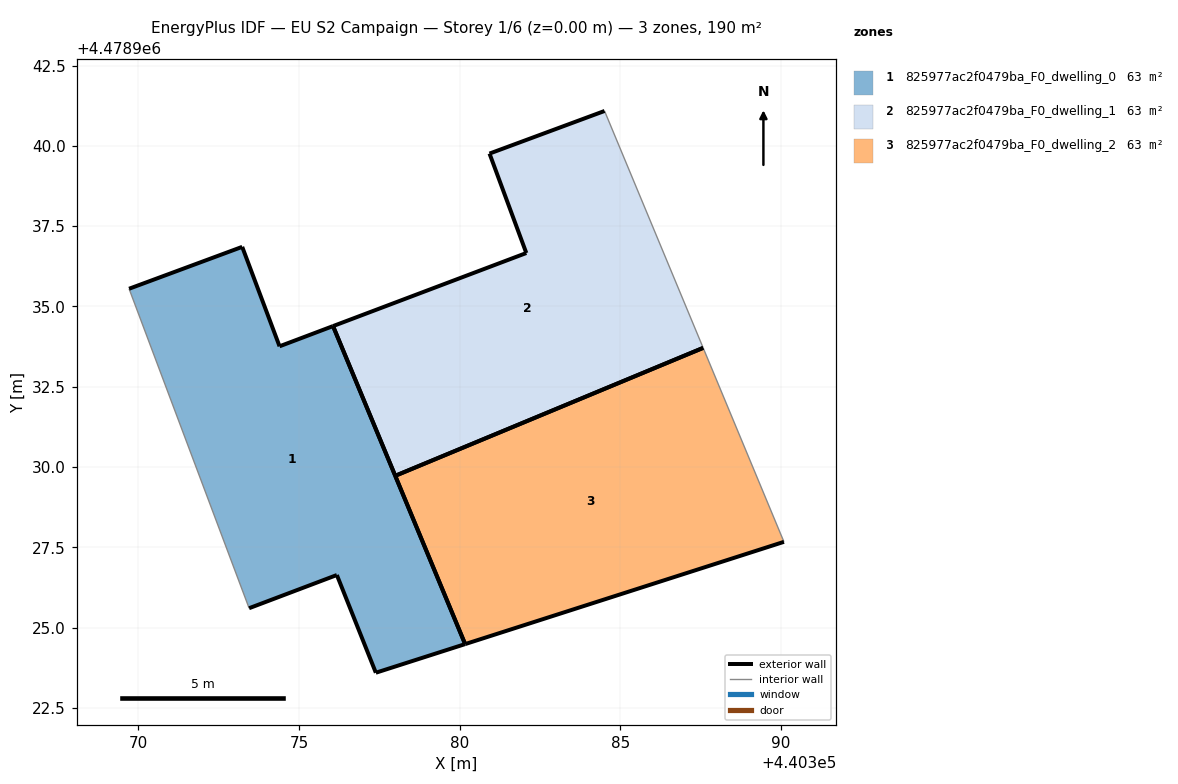
=== STOREY PLAN SPEC (per zone: floor XY polygon, exterior-wall plan segments, windows/doors) ===
zone 1: 825977ac2f0479ba_F0_dwelling_0  (63.4 m²)
  floor: (440380.17, 4478924.49) (440376.06, 4478934.39) (440374.40, 4478933.76) (440373.23, 4478936.86) (440369.71, 4478935.55) (440373.45, 4478925.61) (440376.18, 4478926.64) (440377.39, 4478923.60)
  exterior wall: (440377.39, 4478923.60) – (440376.18, 4478926.64)  [3.3 m]
  exterior wall: (440376.18, 4478926.64) – (440373.45, 4478925.61)  [2.9 m]
  exterior wall: (440369.71, 4478935.55) – (440373.23, 4478936.86)  [3.8 m]
  exterior wall: (440373.23, 4478936.86) – (440374.40, 4478933.76)  [3.3 m]
  exterior wall: (440374.40, 4478933.76) – (440376.06, 4478934.39)  [1.8 m]
  exterior wall: (440376.06, 4478934.39) – (440380.17, 4478924.49)  [10.7 m]
  exterior wall: (440380.17, 4478924.49) – (440377.39, 4478923.60)  [2.9 m]
  interior walls: 1
zone 2: 825977ac2f0479ba_F0_dwelling_1  (63.4 m²)
  floor: (440387.58, 4478933.71) (440384.51, 4478941.08) (440380.93, 4478939.76) (440382.08, 4478936.66) (440376.06, 4478934.39) (440378.00, 4478929.73)
  exterior wall: (440382.08, 4478936.66) – (440380.93, 4478939.76)  [3.3 m]
  exterior wall: (440380.93, 4478939.76) – (440384.51, 4478941.08)  [3.8 m]
  exterior wall: (440378.00, 4478929.73) – (440376.06, 4478934.39)  [5.0 m]
  exterior wall: (440376.06, 4478934.39) – (440382.08, 4478936.66)  [6.4 m]
  exterior wall: (440387.58, 4478933.71) – (440378.00, 4478929.73)  [10.4 m]
  interior walls: 1
zone 3: 825977ac2f0479ba_F0_dwelling_2  (63.4 m²)
  floor: (440390.09, 4478927.67) (440387.58, 4478933.71) (440378.00, 4478929.73) (440380.17, 4478924.49)
  exterior wall: (440390.09, 4478927.67) – (440380.17, 4478924.49)  [10.4 m]
  exterior wall: (440380.17, 4478924.49) – (440378.00, 4478929.73)  [5.7 m]
  exterior wall: (440378.00, 4478929.73) – (440387.58, 4478933.71)  [10.4 m]
  interior walls: 1

=== DERIVED (storey summary) ===
Building: EU S2 Campaign
Storey: 1 of 6  (floor level z = 0.00 m)
Storey gross floor area: 190.1 m²
Zones on this storey: 3
  - 825977ac2f0479ba_F0_dwelling_0: floor 63.4 m²; exterior wall 28.7 m (86.0 m²); WWR 0.0%
  - 825977ac2f0479ba_F0_dwelling_1: floor 63.4 m²; exterior wall 29.0 m (86.9 m²); WWR 0.0%
  - 825977ac2f0479ba_F0_dwelling_2: floor 63.4 m²; exterior wall 26.5 m (79.4 m²); WWR 0.0%
Zone adjacency: (none detected)